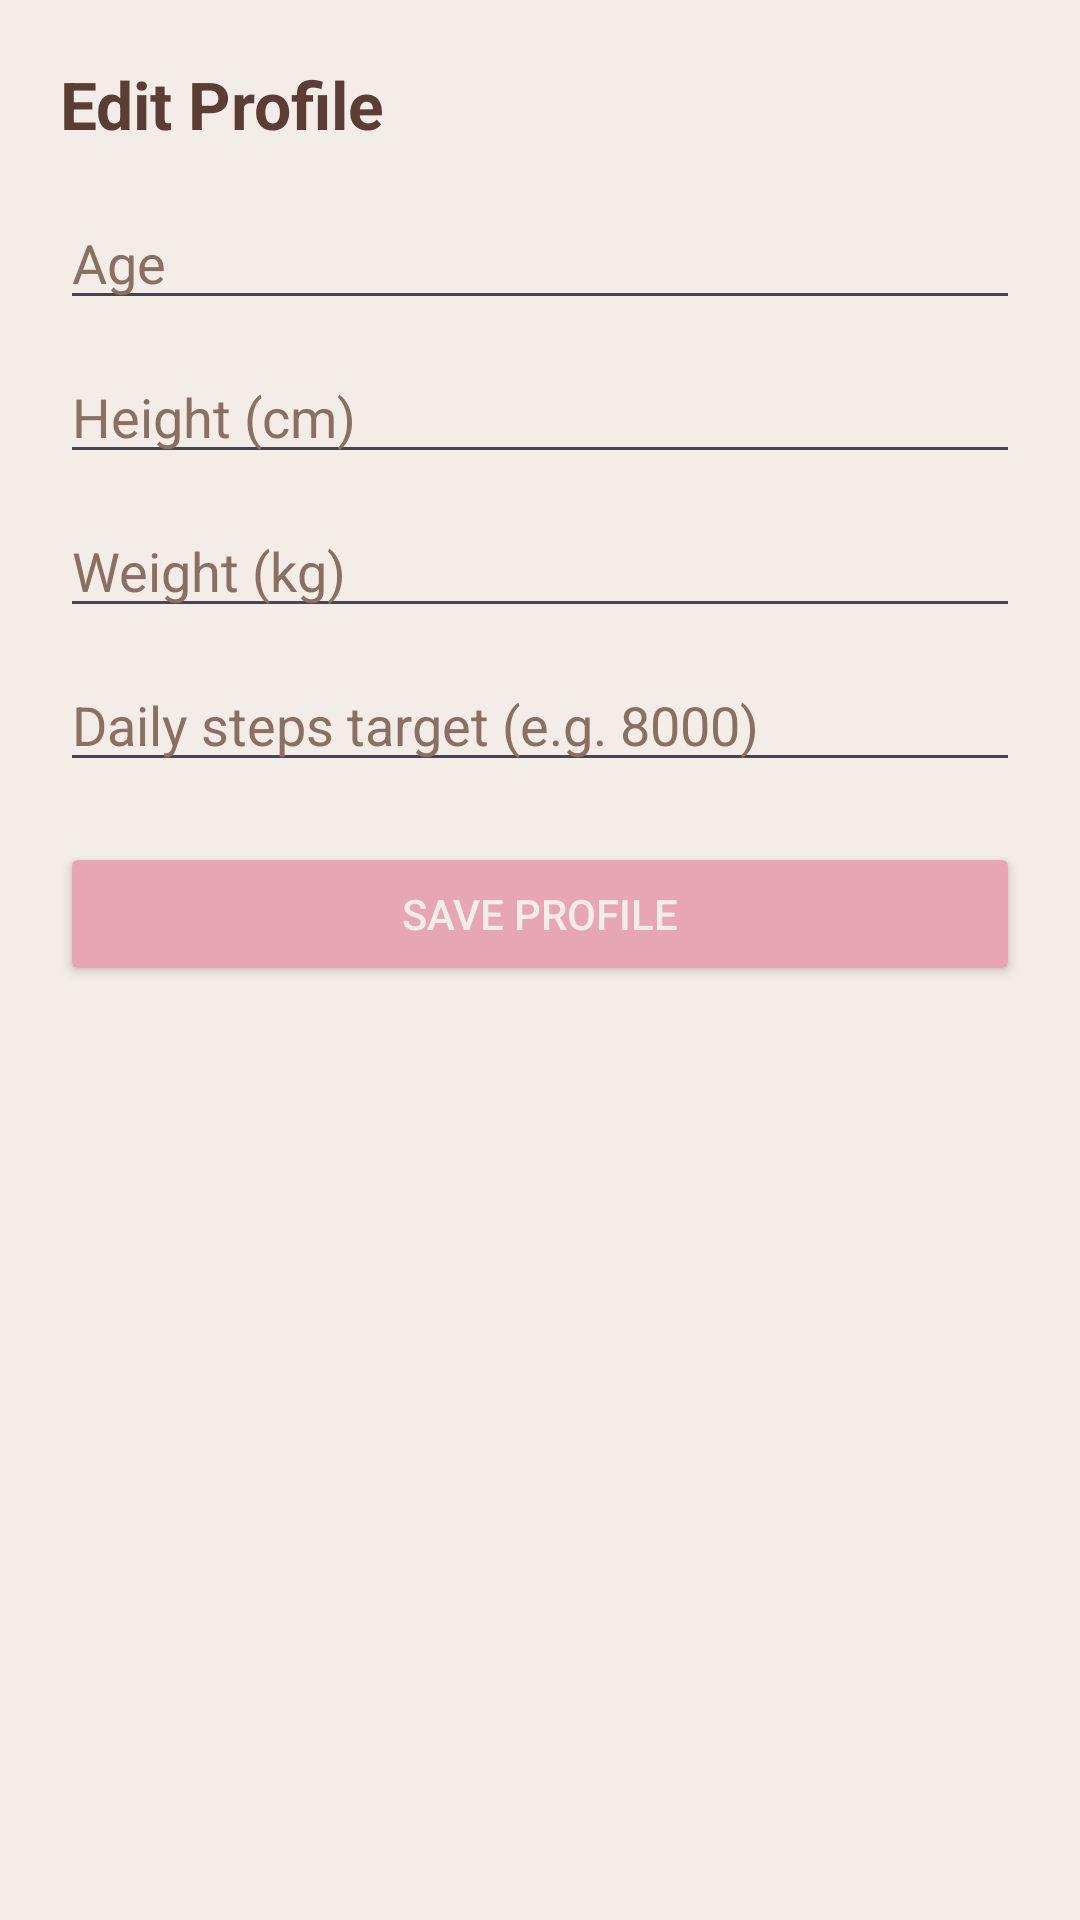

This screen was rendered from an Android layout file. Write that file and the resources it references.
<!-- AndroidManifest.xml: application theme Theme.PulseFit -->
<!-- res/layout/activity_edit_profile.xml -->
<?xml version="1.0" encoding="utf-8"?>
<LinearLayout xmlns:android="http://schemas.android.com/apk/res/android"
    android:background="@color/bg_main"
    android:orientation="vertical"
    android:padding="20dp"
    android:layout_width="match_parent"
    android:layout_height="match_parent">

    <TextView
        android:text="Edit Profile"
        android:textSize="22sp"
        android:textStyle="bold"
        android:textColor="@color/text_primary"
        android:layout_marginBottom="16dp"
        android:layout_width="wrap_content"
        android:layout_height="wrap_content"/>

    <EditText
        android:id="@+id/etAge"
        android:hint="Age"
        android:inputType="number"
        android:textColor="@color/text_primary"
        android:textColorHint="@color/text_secondary"
        android:layout_width="match_parent"
        android:layout_height="wrap_content"/>

    <EditText
        android:id="@+id/etHeight"
        android:hint="Height (cm)"
        android:inputType="number"
        android:textColor="@color/text_primary"
        android:textColorHint="@color/text_secondary"
        android:layout_marginTop="10dp"
        android:layout_width="match_parent"
        android:layout_height="wrap_content"/>

    <EditText
        android:id="@+id/etWeight"
        android:hint="Weight (kg)"
        android:inputType="number"
        android:textColor="@color/text_primary"
        android:textColorHint="@color/text_secondary"
        android:layout_marginTop="10dp"
        android:layout_width="match_parent"
        android:layout_height="wrap_content"/>

    
    <EditText
        android:id="@+id/etStepsTarget"
        android:hint="Daily steps target (e.g. 8000)"
        android:inputType="number"
        android:textColor="@color/text_primary"
        android:textColorHint="@color/text_secondary"
        android:layout_marginTop="10dp"
        android:layout_width="match_parent"
        android:layout_height="wrap_content"/>

    <Button
        android:id="@+id/btnSave"
        android:text="Save Profile"
        android:backgroundTint="@color/accent"
        android:textColor="@color/bg_main"
        android:layout_marginTop="20dp"
        android:layout_width="match_parent"
        android:layout_height="wrap_content"/>
</LinearLayout>
<!-- resources referenced by this layout -->
<resources>
  <color name="accent">#E6A6B2</color>
  <color name="bg_main">#F4ECE6</color>
  <color name="text_primary">#5A3E36</color>
  <color name="text_secondary">#8A6F63</color>
  <style name="Theme.PulseFit" parent="Theme.Material3.Light.NoActionBar">
          <item name="android:windowBackground">@color/bg_main</item>
          <item name="colorPrimary">@color/accent</item>
          <item name="colorSecondary">@color/accent_soft</item>
  
          
          <item name="android:statusBarColor">@color/bg_main</item>
          <item name="android:navigationBarColor">@color/bg_main</item>
  
          
          <item name="android:colorControlHighlight">@color/accent_soft</item>
      </style>
  <color name="accent_soft">#F1BCC7</color>
</resources>
